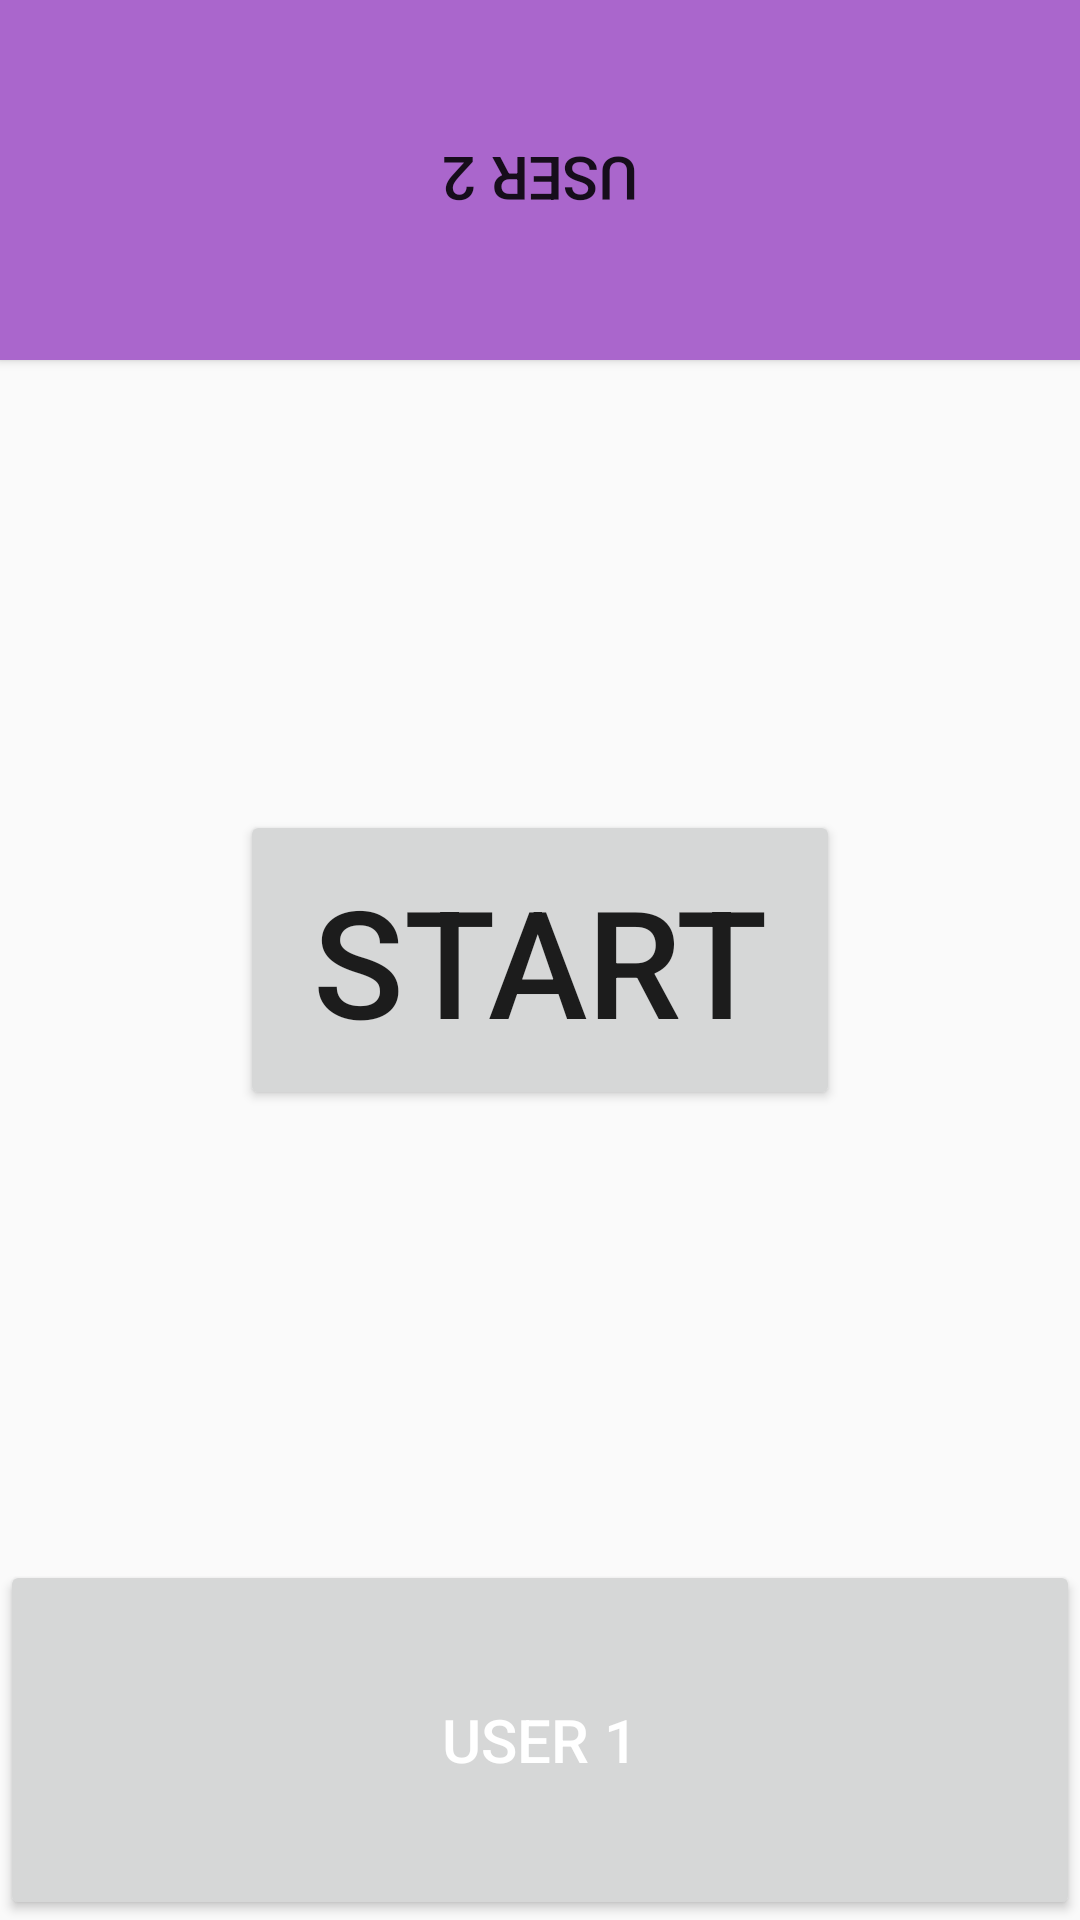

Reconstruct the res/layout file that produces this screen, plus the resources it refers to.
<!-- AndroidManifest.xml: application theme AppTheme -->
<!-- res/layout/reflex_activity_main.xml -->
<?xml version="1.0" encoding="utf-8"?>
<RelativeLayout xmlns:android="http://schemas.android.com/apk/res/android"
    xmlns:tools="http://schemas.android.com/tools"
    android:id="@+id/activity_main"
    android:layout_width="match_parent"
    android:layout_height="match_parent"
    >


    <Button
        android:id="@+id/buttonUser2"
        android:layout_width="match_parent"
        android:layout_height="120dp"
        android:background="@android:color/holo_purple"
        android:elevation="1dp"
        android:rotation="-180"
        android:text="User 2"

        android:textSize="20sp" />

    <LinearLayout
        android:layout_width="match_parent"
        android:layout_height="wrap_content"
        android:layout_above="@+id/buttonUser1"
        android:layout_below="@+id/buttonUser2"
        android:layout_centerInParent="true"
        android:layout_weight="2"
        android:gravity="center"
        android:orientation="horizontal"

        >

        <ImageView
            android:id="@+id/image_view_left"
            android:layout_width="match_parent"
            android:layout_height="100dp"
            android:layout_weight="1"
            android:src="@drawable/five" />

        <ImageView
            android:id="@+id/image_view_right"
            android:layout_width="match_parent"
            android:layout_height="100dp"
            android:layout_weight="1"
            android:src="@drawable/three" />

    </LinearLayout>

    <Button
        android:id="@+id/startButton"
        android:layout_width="200dp"
        android:layout_height="100dp"
        android:layout_centerInParent="true"
        android:text="START"
        android:textSize="50sp" />


    <TextView
        android:id="@+id/text3"
        android:layout_width="wrap_content"
        android:layout_height="wrap_content"
        android:layout_centerInParent="true"
        android:text="3"
        android:alpha="1"
        android:textSize="90sp" />

    <Button
        android:id="@+id/buttonUser1"
        android:layout_width="match_parent"
        android:layout_height="120dp"
        android:layout_alignParentBottom="true"
        android:text="USER 1"
        android:textColor="@android:color/white"
        android:textSize="20sp" />


</RelativeLayout>
<!-- resources referenced by this layout -->
<resources>
  <style name="AppTheme" parent="Theme.AppCompat.Light.DarkActionBar">
          
          <item name="actionModeBackground">@android:color/darker_gray</item>
          <item name="colorPrimary">@color/colorPrimary</item>
          <item name="colorPrimaryDark">@color/colorPrimaryDark</item>
          <item name="colorAccent">@color/colorAccent</item>
      </style>
  <!-- not gathered from this repository: default colours our renderer supplied (Android Studio template values) -->
  <color name="colorPrimary">#FF6200EE</color>
  <color name="colorPrimaryDark">#FF3700B3</color>
  <color name="colorAccent">#FF03DAC5</color>
</resources>
